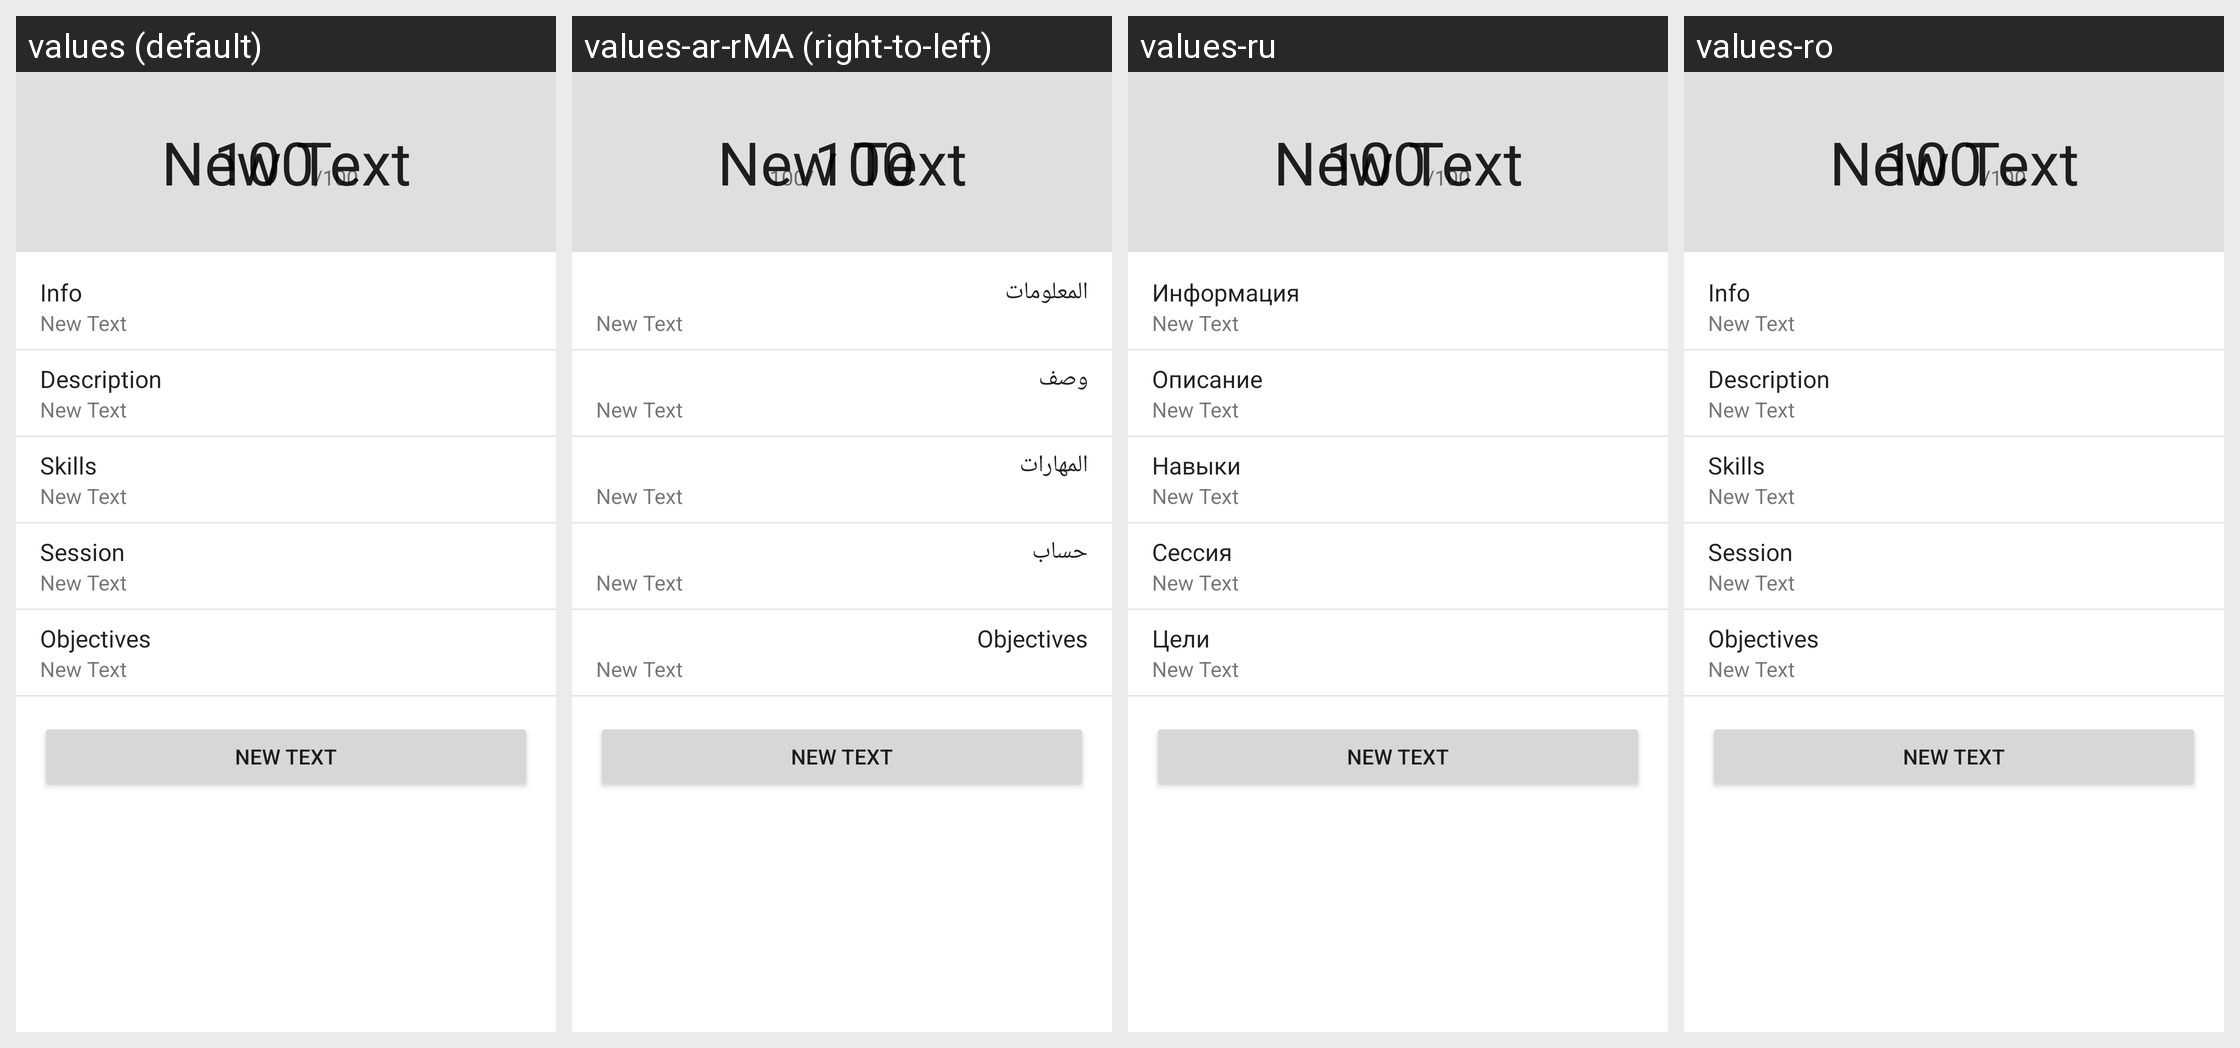

The Android screen above is rendered under several locales of the same app. Produce the string resources it draws, with the default and per-locale values.
Android screen res/layout/fragment_project_overview.xml rendered under 4 locales, left to right: values (default), values-ar-rMA (right-to-left), values-ru, values-ro. Device: Nexus 5 (rendered at 1080×1920; each locale shown at half size, 540×960, under a caption strip naming it); theme AppTheme.NoActionBar.
Other locales in the repository, not shown: values-ar, values-es, values-fr, values-it, values-ja, values-ko, values-nl, values-pl, values-pt-rBR, values-tr, values-uk.
Strings drawn on this screen, with the default value and each locale's value (text and hints the layout hard-codes, and strings that could not be matched under every locale, appear in the picture but are not listed):

navigation_header_info
  values: Info
  values-ar-rMA: المعلومات  [from values-ar]
  values-ru: Информация
  values-ro: Info

project_description
  values: Description
  values-ar-rMA: وصف
  values-ru: Описание
  values-ro: Description

project_session
  values: Session
  values-ar-rMA: حساب
  values-ru: Сессия
  values-ro: Session

project_objectives
  values: Objectives
  values-ar-rMA: Objectives  [not translated; the default value is used]
  values-ru: Цели
  values-ro: Objectives
